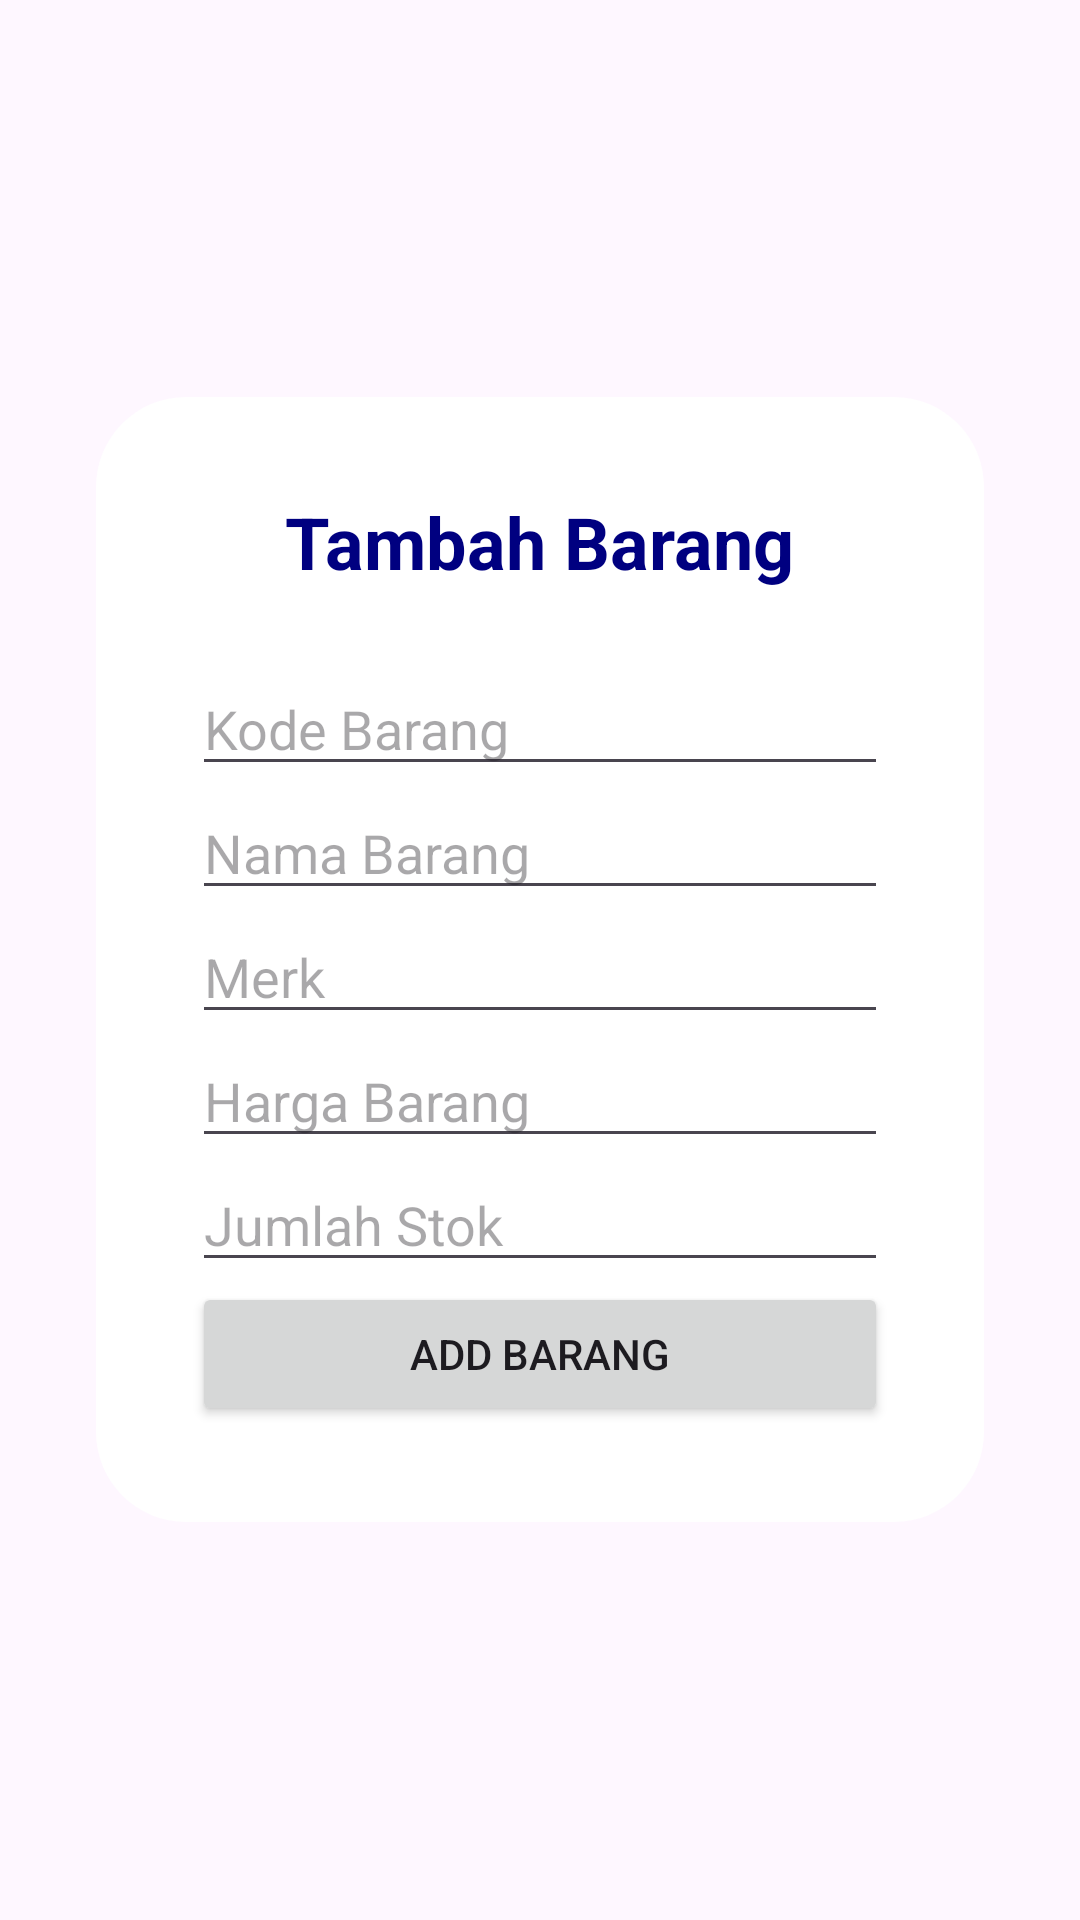

Write the Android layout XML for this screen, with the resource values it uses.
<!-- AndroidManifest.xml: application theme Theme.DataBarang -->
<!-- res/layout/activity_add_barang.xml -->
<FrameLayout xmlns:android="http://schemas.android.com/apk/res/android"
    android:layout_width="match_parent"
    android:layout_height="match_parent">

    <LinearLayout
        android:layout_width="match_parent"
        android:layout_height="wrap_content"
        android:layout_gravity="center"
        android:layout_marginStart="32dp"
        android:layout_marginEnd="32dp"
        android:background="@drawable/white_box"
        android:gravity="center"
        android:orientation="vertical"
        android:padding="32dp">

        <TextView
            android:layout_width="wrap_content"
            android:layout_height="wrap_content"
            android:text="Tambah Barang"
            android:textSize="24sp"
            android:textColor="#000080"
            android:textStyle="bold"
            android:layout_marginBottom="24dp"/>

    <EditText
        android:id="@+id/edtKodeBarang"
        android:layout_width="match_parent"
        android:layout_height="wrap_content"
        android:hint="Kode Barang" />

    <EditText
        android:id="@+id/edtNamaBarang"
        android:layout_width="match_parent"
        android:layout_height="wrap_content"
        android:hint="Nama Barang" />

    <EditText
        android:id="@+id/edtMerk"
        android:layout_width="match_parent"
        android:layout_height="wrap_content"
        android:hint="Merk" />

    <EditText
        android:id="@+id/edtHargaBarang"
        android:layout_width="match_parent"
        android:layout_height="wrap_content"
        android:hint="Harga Barang"
        android:inputType="numberDecimal" />

    <EditText
        android:id="@+id/edtJumlahStok"
        android:layout_width="match_parent"
        android:layout_height="wrap_content"
        android:hint="Jumlah Stok"
        android:inputType="number" />

    <Button
        android:id="@+id/btnAddBarang"
        android:layout_width="match_parent"
        android:layout_height="wrap_content"
        android:text="Add Barang" />

    </LinearLayout>

</FrameLayout>
<!-- resources referenced by this layout -->
<resources>
  <!-- drawable white_box (drawable) -->
  <shape xmlns:android="http://schemas.android.com/apk/res/android">
      <solid android:color="#FFFFFF"/> 
      <corners android:radius="30dp"/> 
  </shape>
  <style name="Theme.DataBarang" parent="Base.Theme.DataBarang" />
  <style name="Base.Theme.DataBarang" parent="Theme.Material3.DayNight.NoActionBar">
          
          
      </style>
</resources>
